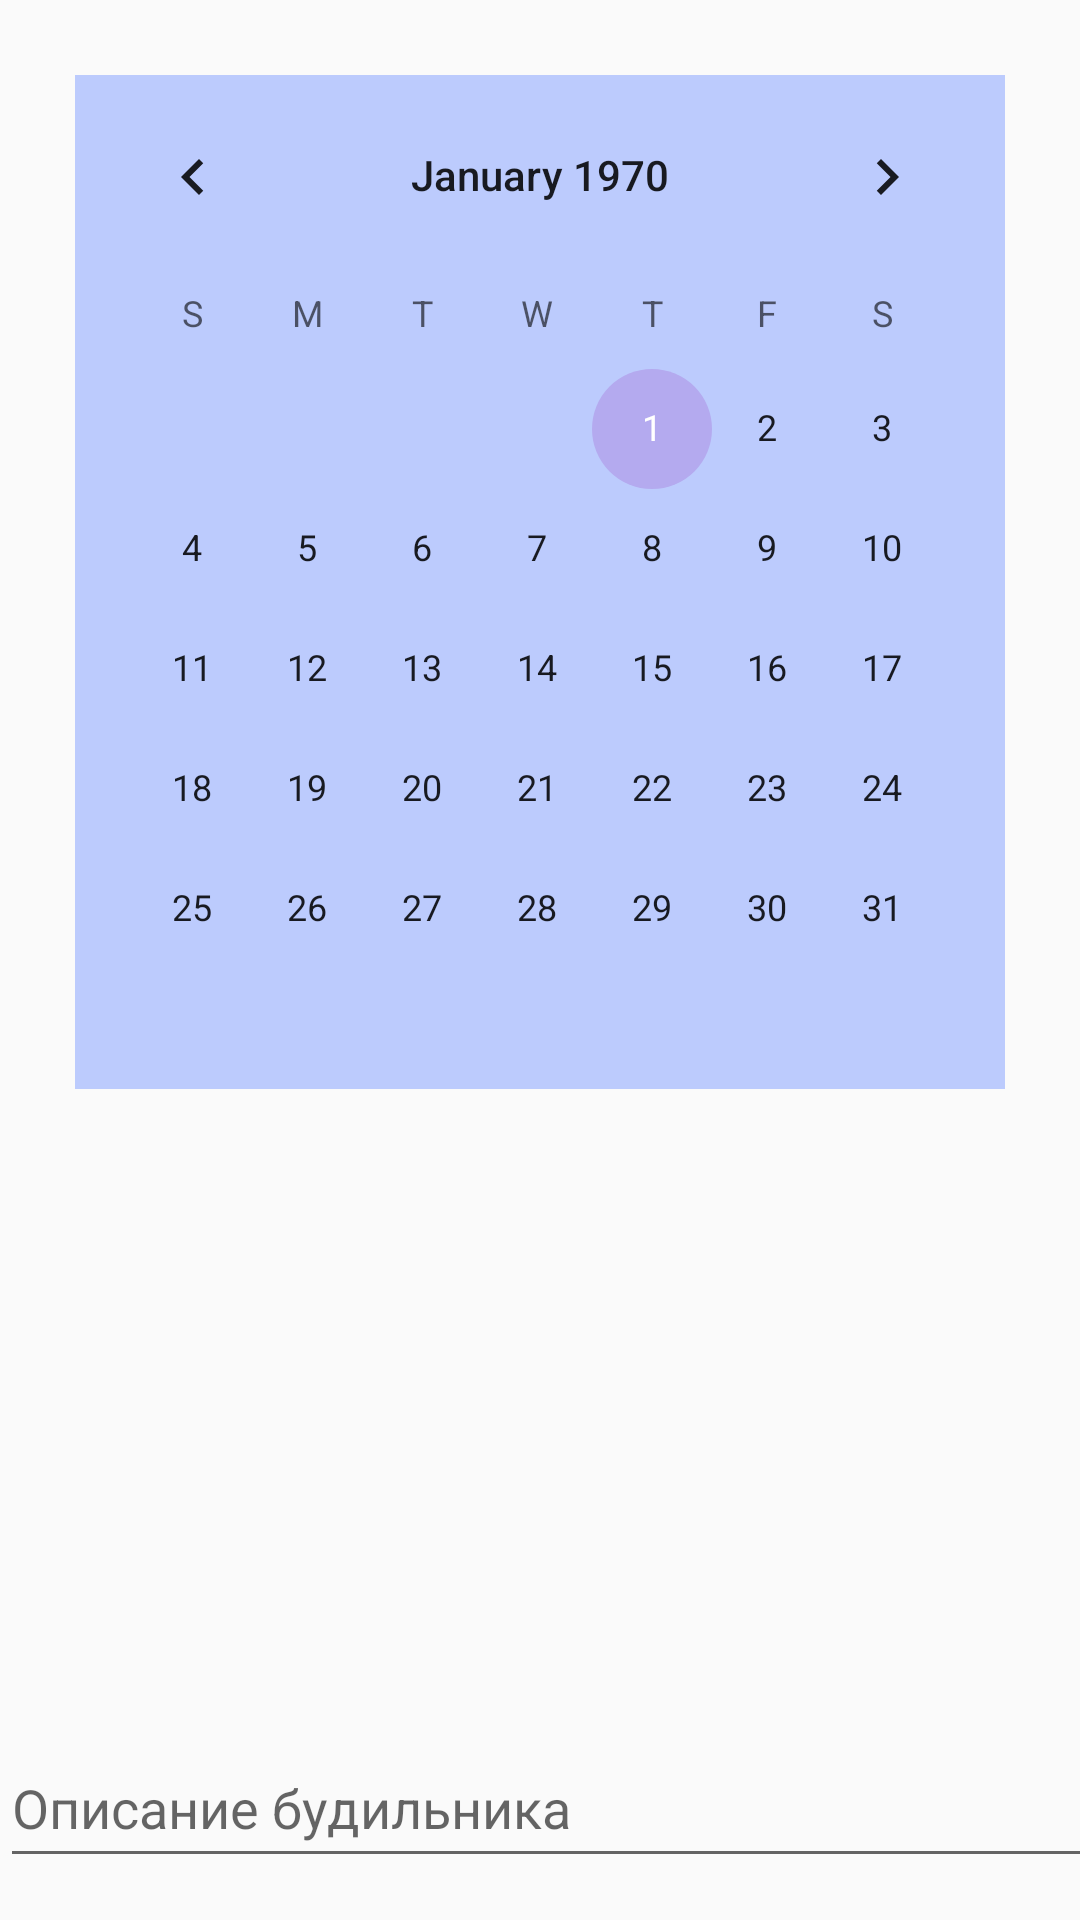

Write the Android layout XML for this screen, with the resource values it uses.
<!-- AndroidManifest.xml: application theme AppTheme -->
<!-- res/layout/fragment_calendar.xml -->
<?xml version="1.0" encoding="utf-8"?>
<FrameLayout xmlns:android="http://schemas.android.com/apk/res/android"
    xmlns:tools="http://schemas.android.com/tools"
    android:layout_width="match_parent"
    android:layout_height="match_parent"
    tools:context=".MainFragment">

    

    <CalendarView
        android:id="@+id/calendarView"
        android:layout_width="match_parent"
        android:layout_height="wrap_content"
        android:layout_margin="25dp"
        android:background="@color/colorBackground" />

    <EditText
        android:id="@+id/twDesctiption"
        android:layout_width="560dp"
        android:layout_height="50dp"
        android:layout_gravity="bottom"
        android:layout_marginBottom="14dp"
        android:ems="10"
        android:focusable="true"
        android:hint="Описание будильника"
        android:inputType="textAutoCorrect" />

</FrameLayout>
<!-- resources referenced by this layout -->
<resources>
  <color name="colorBackground">#bccbfd</color>
  <style name="AppTheme" parent="Theme.AppCompat.DayNight.NoActionBar">
          
          <item name="colorPrimary">@color/colorPrimary</item>
          <item name="colorPrimaryDark">@color/colorPrimaryDark</item>
          <item name="colorAccent">@color/colorAccent</item>
      </style>
  <color name="colorPrimary">#2d2d33</color>
  <color name="colorPrimaryDark">#01001d</color>
  <color name="colorAccent">#b4aaef</color>
</resources>
